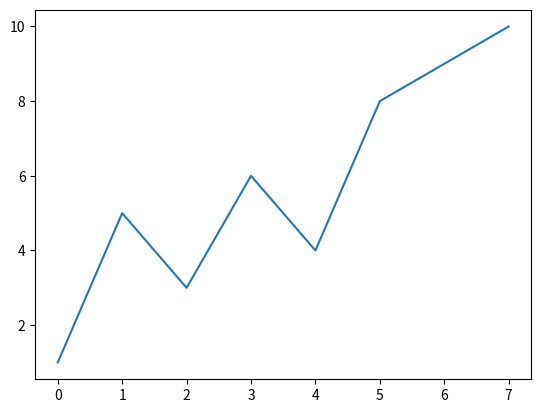

Source code (Python):
# pip install
# pip list
# pip uninstall

from matplotlib import pyplot

pyplot.plot([1, 5, 3, 6, 4, 8, 9, 10])
pyplot.show()
